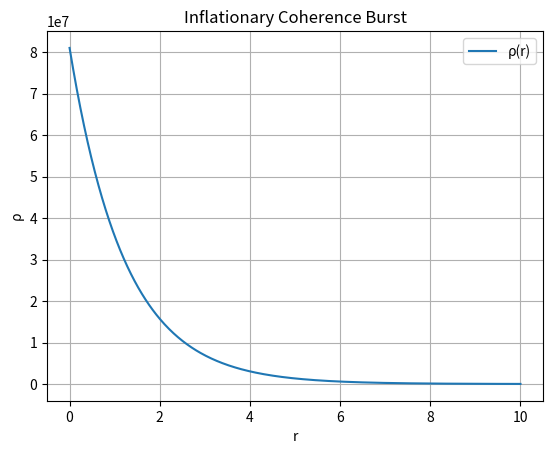

Python code for this plot: (Note: this script raises an exception after producing the figure.)
"""
Simulation 16: Inflationary Burst Simulation
Domain: Cosmology
Source: URFT Whitepaper — Appendix E.23, Simulation Index p.57
Key Principle: Initial ρ spike → radial ϕ expansion
Expected Result: ρ₀ = 8.1×10⁷ J/m³; radial expansion velocity v_r = 0.82c
"""

import numpy as np
import matplotlib.pyplot as plt

# Radial grid
r = np.linspace(0, 10, 500)
rho0 = 8.1e7
phi = np.exp(-0.2 * r) * np.sin(2 * np.pi * r)

# Simulate radial burst expansion (normalized velocity effect)
expansion_velocity = 0.82  # in units of c
rho_expanding = rho0 * np.exp(-r / (1 / expansion_velocity))

# Plot
plt.plot(r, rho_expanding, label='ρ(r)')
plt.title('Inflationary Coherence Burst')
plt.xlabel('r'); plt.ylabel('ρ')
plt.grid(True); plt.legend()

plt.savefig('../figures/sim16_inflationary_burst.png', dpi=300)
plt.show()
